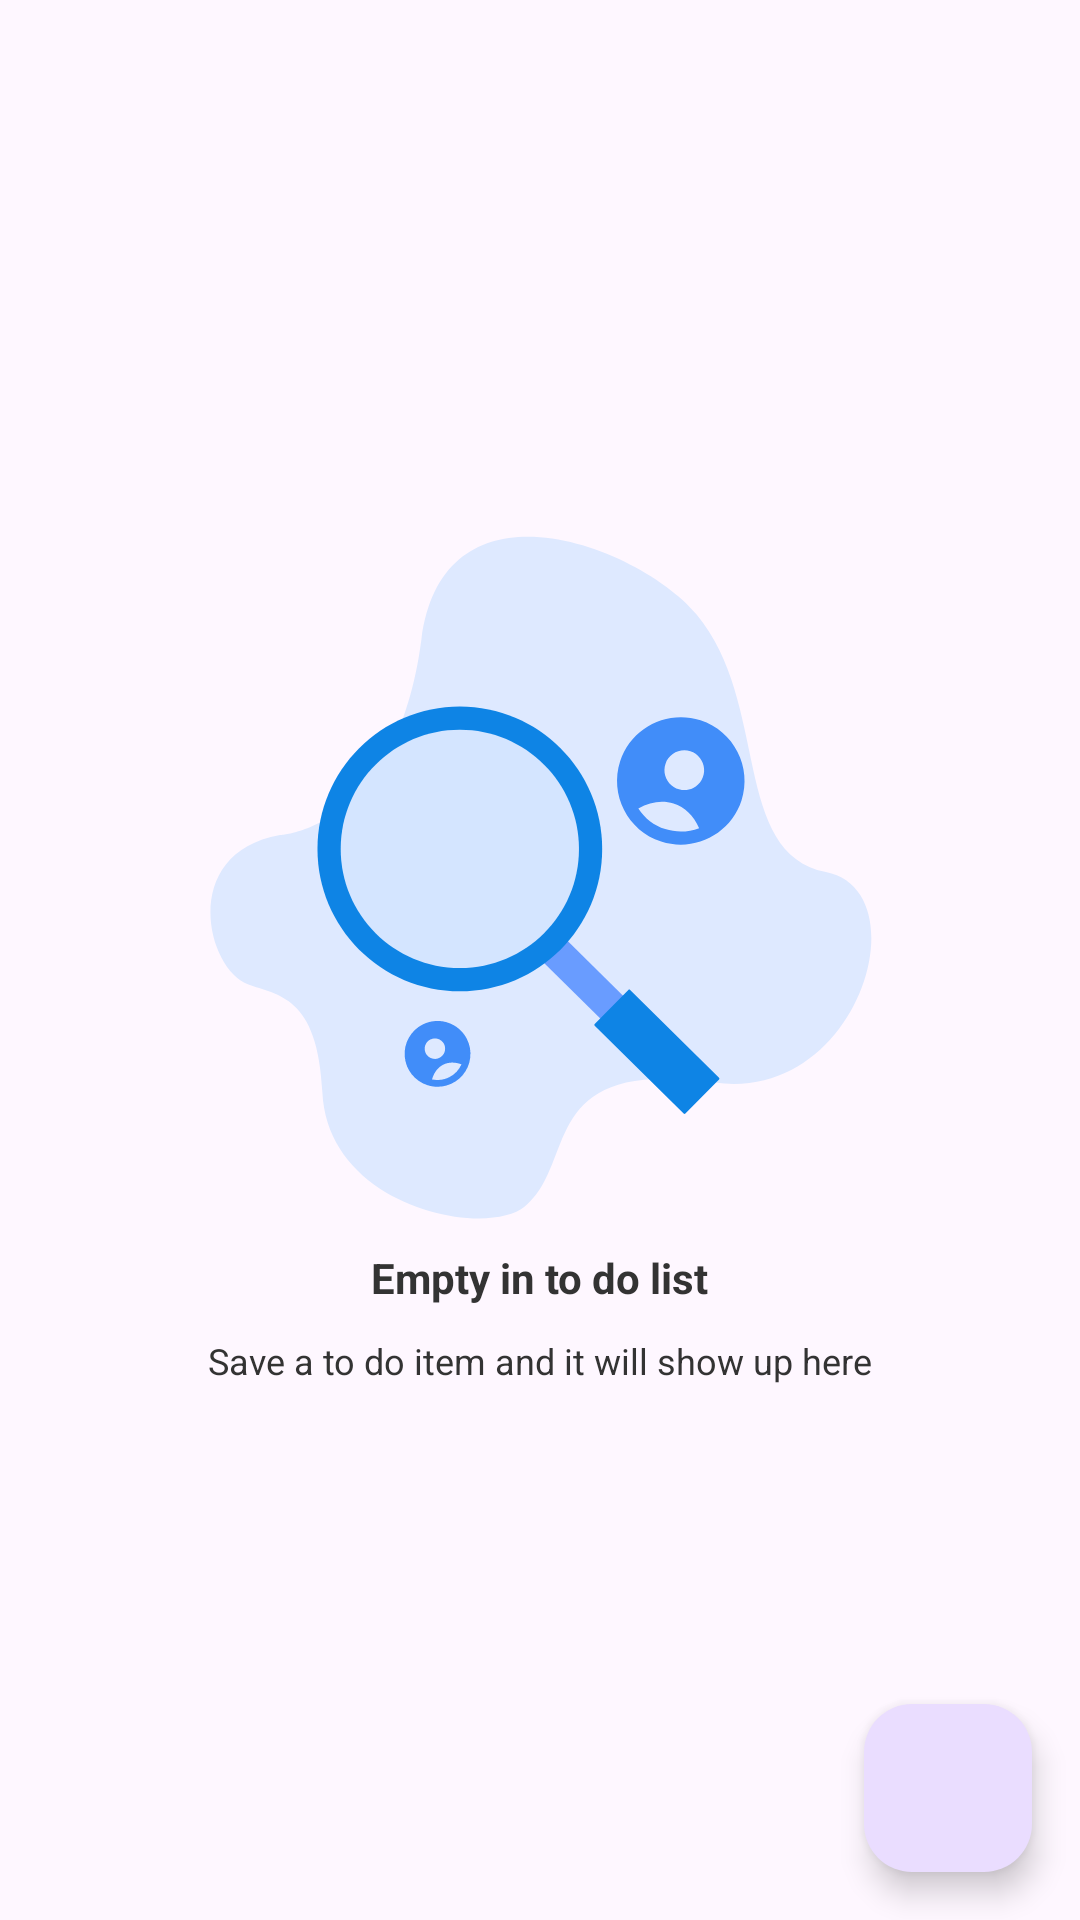

Layout XML and referenced resources for this Android screen:
<!-- AndroidManifest.xml: application theme Theme.AMToDoList -->
<!-- res/layout/tasks_list_fragment.xml -->
<?xml version="1.0" encoding="utf-8"?>
<androidx.constraintlayout.widget.ConstraintLayout xmlns:android="http://schemas.android.com/apk/res/android"
    xmlns:app="http://schemas.android.com/apk/res-auto"
    xmlns:tools="http://schemas.android.com/tools"
    android:layout_width="match_parent"
    android:layout_height="match_parent"
    tools:context=".fragments.TasksListFragment">

    <androidx.recyclerview.widget.RecyclerView
        android:id="@+id/tasks_list"
        android:layout_width="match_parent"
        android:layout_height="match_parent"
        app:layoutManager="androidx.recyclerview.widget.LinearLayoutManager"
        android:orientation="vertical"/>

    <com.google.android.material.floatingactionbutton.FloatingActionButton
        android:id="@+id/add_task"
        android:layout_width="wrap_content"
        android:layout_height="wrap_content"
        android:layout_gravity="bottom|end"
        android:layout_margin="16dp"
        android:contentDescription="@string/add_todo_item_desc"
        android:src="@drawable/ic_add_24px"
        app:layout_constraintBottom_toBottomOf="parent"
        app:layout_constraintRight_toRightOf="parent"
        app:tint="@color/white" />

    <androidx.constraintlayout.widget.ConstraintLayout
        android:id="@+id/empty_tasks_placeholder"
        android:layout_width="wrap_content"
        android:layout_height="wrap_content"
        app:layout_constraintBottom_toBottomOf="parent"
        app:layout_constraintLeft_toLeftOf="parent"
        app:layout_constraintRight_toRightOf="parent"
        app:layout_constraintTop_toTopOf="parent">

        <ImageView
            android:id="@+id/empty_todo_list_placeholder"
            android:layout_width="wrap_content"
            android:layout_height="wrap_content"
            android:background="@drawable/empty_to_do_list"
            android:contentDescription="@string/empty_todo_list_desc"
            app:layout_constraintLeft_toLeftOf="parent"
            app:layout_constraintRight_toRightOf="parent"
            app:layout_constraintTop_toTopOf="parent" />

        <TextView
            android:id="@+id/empty_todo_list_title"
            android:layout_width="wrap_content"
            android:layout_height="wrap_content"
            android:layout_marginTop="10dp"
            android:text="@string/empty_in_to_do_list"
            android:textColor="@color/text_color"
            android:textSize="14sp"
            android:textStyle="bold"
            app:layout_constraintLeft_toLeftOf="parent"
            app:layout_constraintRight_toRightOf="parent"
            app:layout_constraintTop_toBottomOf="@id/empty_todo_list_placeholder" />

        <TextView
            android:id="@+id/empty_todo_list_desc"
            android:layout_width="wrap_content"
            android:layout_height="wrap_content"
            android:layout_marginTop="10dp"
            android:text="@string/save_a_to_do_item_and_it_will_show_up_here"
            android:textColor="@color/text_color"
            android:textSize="12sp"
            app:layout_constraintLeft_toLeftOf="parent"
            app:layout_constraintRight_toRightOf="parent"
            app:layout_constraintTop_toBottomOf="@id/empty_todo_list_title" />

    </androidx.constraintlayout.widget.ConstraintLayout>


</androidx.constraintlayout.widget.ConstraintLayout>
<!-- resources referenced by this layout -->
<resources>
  <color name="text_color">#333333</color>
  <color name="white">#FFFFFFFF</color>
  <!-- drawable empty_to_do_list: vector/xml drawable (drawable, 3316 chars, omitted) -->
  <string name="add_todo_item_desc">Add todo item</string>
  <string name="empty_in_to_do_list">Empty in to do list</string>
  <string name="empty_todo_list_desc">Empty todo list</string>
  <string name="save_a_to_do_item_and_it_will_show_up_here">Save a to do item and it will show up here</string>
  <style name="Theme.AMToDoList" parent="Base.Theme.AMToDoList" />
  <style name="Base.Theme.AMToDoList" parent="Theme.Material3.DayNight.NoActionBar">
          
          <item name="colorPrimary">@color/colorPrimary</item>
          <item name="colorOnSecondary">@color/colorPrimary</item>
  
      </style>
  <color name="colorPrimary">#248ccc</color>
</resources>
